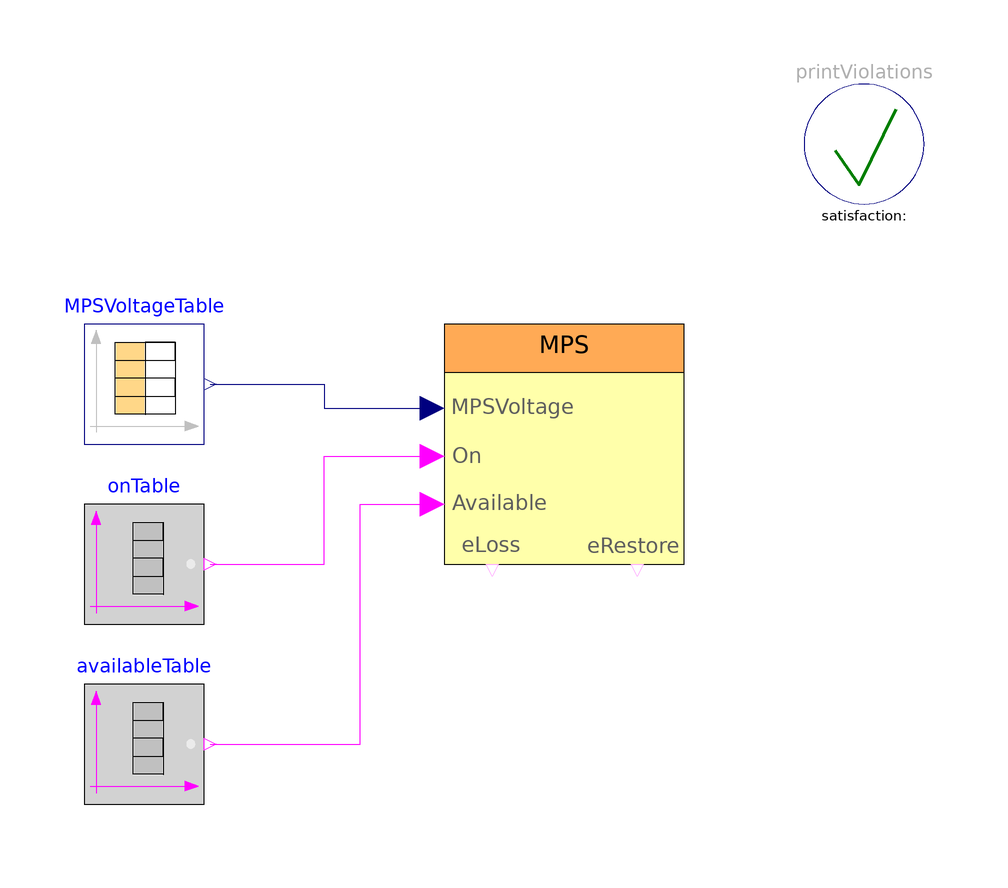

The component connection diagram of the Modelica model below, drawn from its own Placement and Line annotations.

model MainPowerSupplyRequirements
    "Evaluating the requirement definitions for the Main Power Supply system"
    extends Modelica.Icons.Example;
    inner Verify.PrintViolations printViolations(printSatisfied=true)
      annotation (Placement(transformation(extent={{40,60},{60,80}})));

    Modelica.Blocks.Sources.CombiTimeTable MPSVoltageTable(table=[0,240; 10,
          220; 20,165; 30,150; 40,165; 50,190; 60,220; 70,210])
      annotation (Placement(transformation(extent={{-80,20},{-60,40}})));
    Modelica.Blocks.Sources.BooleanTable onTable(table={0,10,15,18,25,30,40,50,
          60,70})
      annotation (Placement(transformation(extent={{-80,-10},{-60,10}})));
    Modelica.Blocks.Sources.BooleanTable availableTable(table={0,15,25,35,45,55,65,
          70})
      annotation (Placement(transformation(extent={{-80,-40},{-60,-20}})));

    Components.MPS MPS
      annotation (Placement(transformation(extent={{-20,0},{20,40}})));
    equation

    connect(MPSVoltageTable.y[1], MPS.MPSVoltage) annotation (Line(
        points={{-59,30},{-40,30},{-40,26},{-22,26}},
        color={0,0,127},
        smooth=Smooth.None));
    connect(onTable.y, MPS.On) annotation (Line(
        points={{-59,0},{-40,0},{-40,18},{-22,18}},
        color={255,0,255},
        smooth=Smooth.None));
    connect(availableTable.y, MPS.Available) annotation (Line(
        points={{-59,-30},{-34,-30},{-34,10},{-22,10}},
        color={255,0,255},
        smooth=Smooth.None));
    annotation (
    Diagram(coordinateSystem(preserveAspectRatio=false, extent={{-100,-100},{
              100,100}}),        graphics), experiment(StopTime=70),
    Documentation(info="<html>
<p>
Using the given input signals <b>MBSVoltage</b>, <b>On</b>, and 
<b>Available</b> results in<br>
</p>

<table border=0 cellspacing=0 cellpadding=2>
<tr><td width=\"50\"></td>
    <td><img src=\"modelica://Modelica_Requirements/Resources/Images/Examples/MainPowerSupplyRequirements/MPS1.png\"></td>
   </tr>
</table>

<table border=0 cellspacing=0 cellpadding=2>
<tr><td width=\"160\"></td>
    <td>Simulation results for requirements R1 and R2:<br>
    R1: MPS CAN be declared Off when the voltage gets below 170 V<br>
    R2: MPS MUST be declared Off when the voltage gets below 160 V</td>
   </tr>
</table>

<p>
&nbsp;
</p>

<table border=0 cellspacing=0 cellpadding=2>
<tr><td width=\"50\"></td>
    <td><img src=\"modelica://Modelica_Requirements/Resources/Images/Examples/MainPowerSupplyRequirements/MPS2.png\"></td>
   </tr>
</table>

<table border=0 cellspacing=0 cellpadding=2>
<tr><td width=\"160\"></td>
    <td>Simulation results for requirements R3 and R4:<br>
    R3: MPS CAN be declared On again when the voltage gets above 200 V<br>
    R4: MPS MUST be declared On again when the voltage gets above 210 V</td>
   </tr>
</table>

<p>
At the end of the simulation, the following information is printed to the output window:
</p>


<blockquote>
<pre>
Requirements violated:
   MPS.R1 (at time = 10 s)
   MPS.R2 (at time = 25 s)
   MPS.R3 (at time = 15 s)
   MPS.R4 (at time = 10 s)
   MPS.R7 (at time = 0 s)

Requirements untested:
   MPS.R8
</pre>
</blockquote>
</html>"));
    end MainPowerSupplyRequirements;